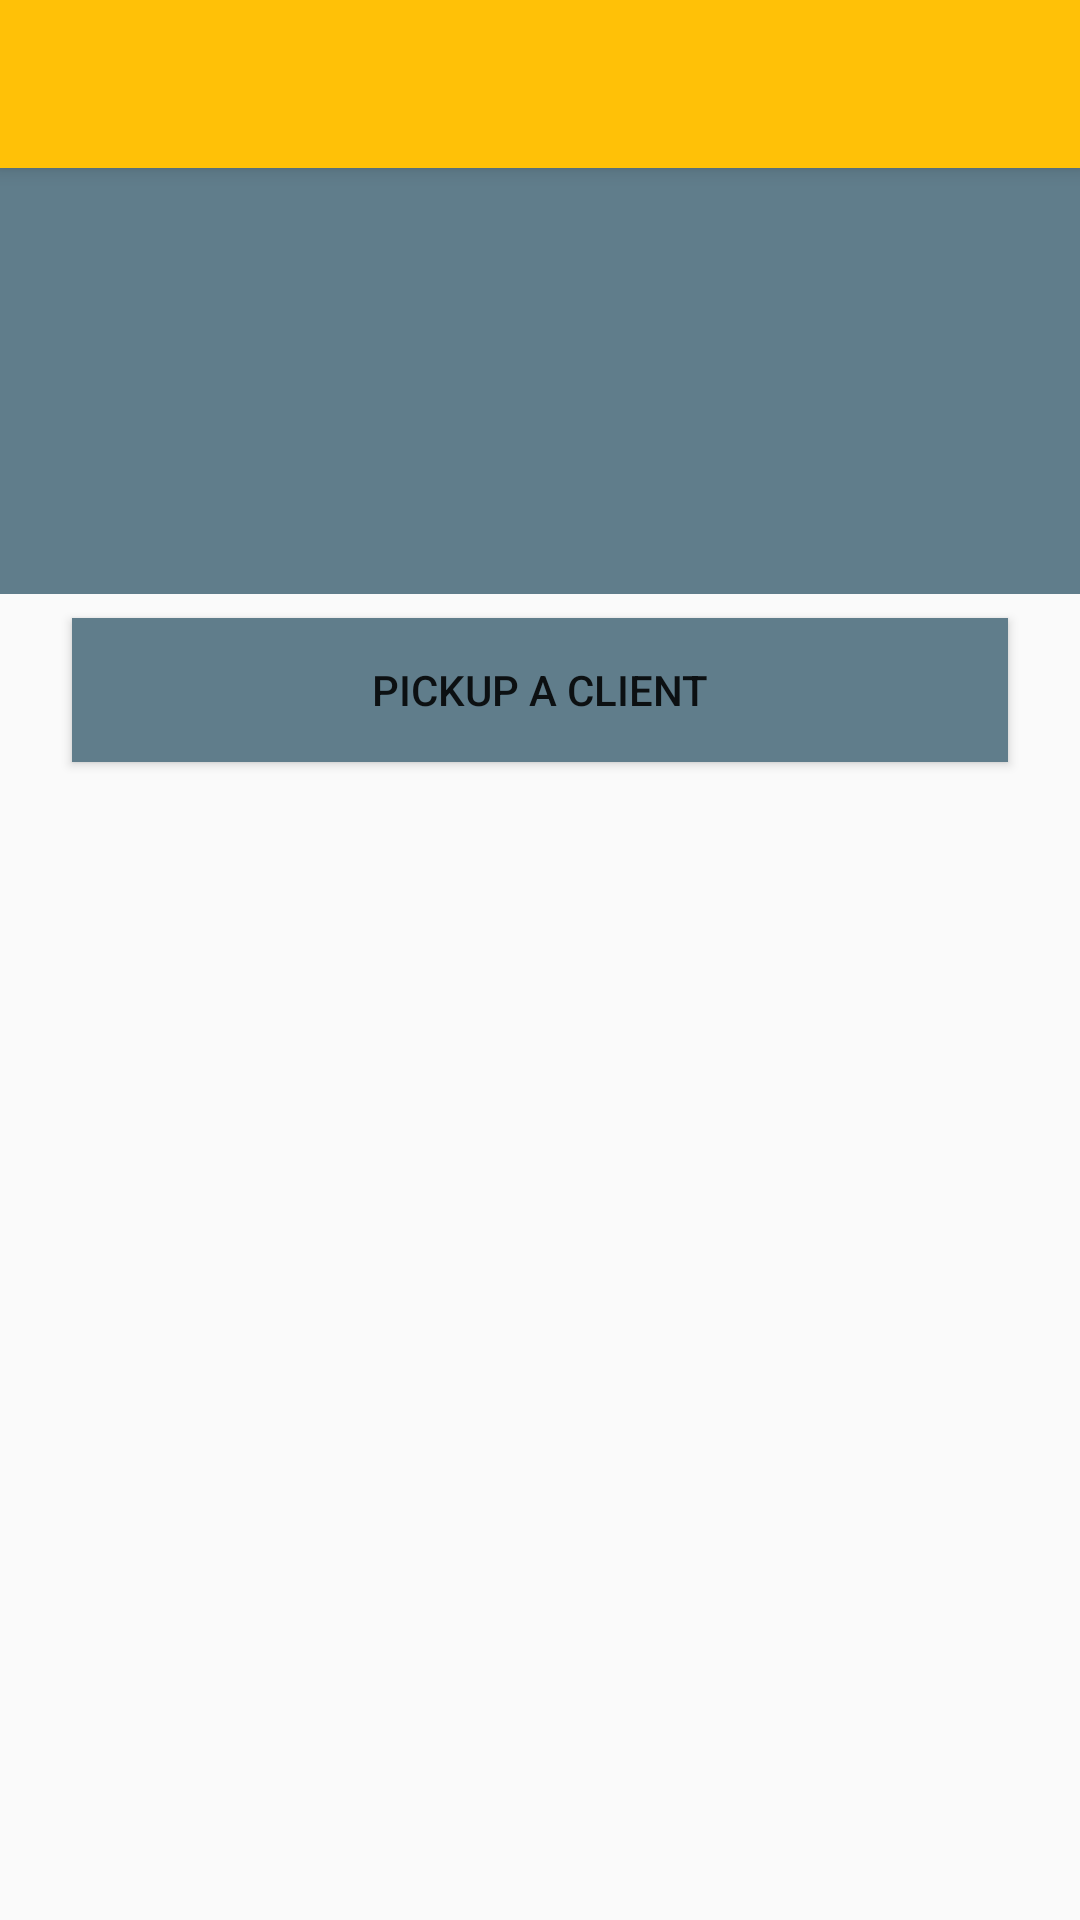

Reconstruct the res/layout file that produces this screen, plus the resources it refers to.
<!-- AndroidManifest.xml: application theme AppTheme -->
<!-- res/layout/activity_jobs_board.xml -->
<?xml version="1.0" encoding="utf-8"?>
<android.support.design.widget.CoordinatorLayout
    xmlns:android="http://schemas.android.com/apk/res/android"
    xmlns:app="http://schemas.android.com/apk/res-auto"
    xmlns:tools="http://schemas.android.com/tools"
    android:layout_width="match_parent"
    android:layout_height="match_parent"
    android:fitsSystemWindows="true"
    tools:context="ansteph.com.beecabfordrivers.view.CabResponder.JobsBoard">

    <android.support.design.widget.AppBarLayout
        android:layout_width="match_parent"
        android:layout_height="wrap_content"
        android:theme="@style/AppTheme.AppBarOverlay">

        <android.support.v7.widget.Toolbar
            android:id="@+id/toolbar"
            android:layout_width="match_parent"
            android:layout_height="?attr/actionBarSize"
            android:background="?attr/colorPrimary"
            app:popupTheme="@style/AppTheme.PopupOverlay"/>

    </android.support.design.widget.AppBarLayout>

    <include layout="@layout/content_jobs_board"/>



</android.support.design.widget.CoordinatorLayout>
<!-- res/layout/content_jobs_board.xml (included above) -->
<?xml version="1.0" encoding="utf-8"?>
<LinearLayout
    xmlns:android="http://schemas.android.com/apk/res/android"
    xmlns:app="http://schemas.android.com/apk/res-auto"
    xmlns:tools="http://schemas.android.com/tools"
    android:id="@+id/container_body"
    android:orientation="vertical"
    android:layout_width="match_parent"
    android:layout_height="match_parent"
    app:layout_behavior="@string/appbar_scrolling_view_behavior"
    tools:context="ansteph.com.beecabfordrivers.view.CabResponder.JobsBoard"
    tools:showIn="@layout/activity_jobs_board">


    <ViewAnimator
        android:layout_width="match_parent"
        android:layout_height="142dp"
        android:id="@+id/viewAnimator"
        android:background="@color/colorAccent"
        >


        <ImageView
            android:id="@+id/imgadvplace2"
            android:src="@drawable/img2934x"
            android:scaleType="fitXY"
            android:layout_width="match_parent"
            android:layout_height="match_parent">

        </ImageView>

        <ImageView
            android:id="@+id/imgadvplace3"
            android:src="@drawable/img2934x"
            android:scaleType="fitXY"
            android:layout_width="match_parent"
            android:layout_height="match_parent"></ImageView>
    </ViewAnimator>



    <Button
        android:layout_width="match_parent"
        android:layout_height="wrap_content"
        android:text="Pickup a Client"
        android:layout_marginLeft="24dp"
        android:layout_marginRight="24dp"
        android:layout_marginTop="8dp"
        android:paddingLeft="20dp"
        android:paddingRight="20dp"
        android:background="@color/colorAccent"
        android:id="@+id/btnCaller"
        tools:layout_conversion_absoluteX="20dp"
        tools:layout_conversion_absoluteY="170dp"
        tools:layout_conversion_absoluteWidth="371dp"
        tools:layout_conversion_absoluteHeight="48dp"

        tools:layout_editor_absoluteY="150dp"
        tools:layout_editor_absoluteX="16dp"


        />

    <LinearLayout
        android:orientation="vertical"
        android:layout_marginTop="8dp"
        android:layout_width="match_parent"
        android:layout_height="match_parent"

        tools:layout_editor_absoluteY="243dp"
        tools:layout_editor_absoluteX="8dp">
        <android.support.design.widget.TabLayout
            android:id="@+id/sliding_tabs"
            android:layout_width="match_parent"
            android:layout_height="wrap_content"
            style="@style/JobTabLayoutStyle"
            app:tabMode="fixed" />
        <android.support.v4.view.ViewPager
            android:id="@+id/view_pager"
            android:layout_width="match_parent"
            android:layout_height="match_parent" >

        </android.support.v4.view.ViewPager>

    </LinearLayout>


</LinearLayout>
<!-- resources referenced by this layout -->
<resources>
  <color name="colorAccent">#607D8B</color>
  <style name="AppTheme.AppBarOverlay" parent="ThemeOverlay.AppCompat.Dark.ActionBar" />
  <style name="AppTheme.PopupOverlay" parent="ThemeOverlay.AppCompat.Light" />
  <style name="JobTabLayoutStyle" parent="Widget.Design.TabLayout">
          <item name="tabIndicatorColor">@color/colorPrimary</item>
          <item name="tabBackground">@color/windowBackground</item>
      </style>
  <style name="AppTheme" parent="Theme.AppCompat.Light.DarkActionBar">
          
          <item name="colorPrimary">@color/colorPrimary</item>
          <item name="colorPrimaryDark">@color/colorPrimaryDark</item>
          <item name="colorAccent">@color/colorAccent</item>
      </style>
  <color name="colorPrimary">#FFC107</color>
  <color name="windowBackground">#ECEFF1</color>
  <color name="colorPrimaryDark">#FFA000</color>
</resources>
